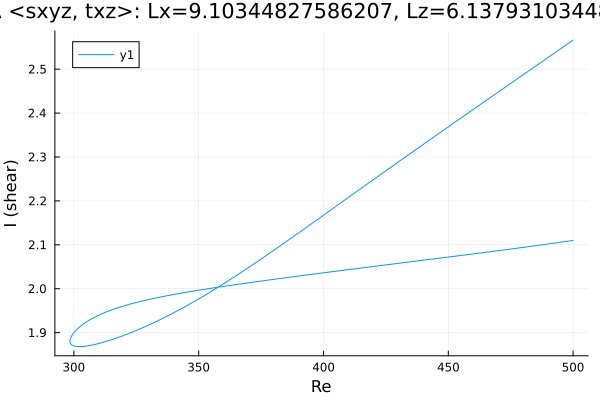

Source data for this figure (header and first rows):
Re, shear
500.0, 2.11
499.1, 2.109
497.7, 2.108
496.3, 2.107
494.9, 2.106
493.4, 2.105
492, 2.104
490.6, 2.102
489.2, 2.101
487.8, 2.1
486.4, 2.099
485, 2.098
483.5, 2.097
482.1, 2.096
480.7, 2.095
479.3, 2.094
477.9, 2.093
476.5, 2.092
475.1, 2.09
473.6, 2.089
472.2, 2.088
470.8, 2.087
469.4, 2.086
468, 2.085
466.6, 2.084
465.2, 2.083
463.7, 2.082
462.3, 2.081
460.9, 2.08
459.5, 2.079
458.1, 2.078
456.7, 2.077
455.3, 2.076
453.8, 2.075
452.4, 2.074
451, 2.073
449.6, 2.072
448.2, 2.071
446.8, 2.07
445.4, 2.069
443.9, 2.068
442.5, 2.067
441.1, 2.066
439.7, 2.065
438.3, 2.064
436.9, 2.063
435.5, 2.062
434, 2.061
432.6, 2.06
431.2, 2.059
429.8, 2.058
428.4, 2.057
427, 2.056
425.6, 2.055
424.1, 2.054
422.7, 2.053
421.3, 2.052
419.9, 2.051
418.5, 2.05
417.1, 2.049
... 294 more rows
